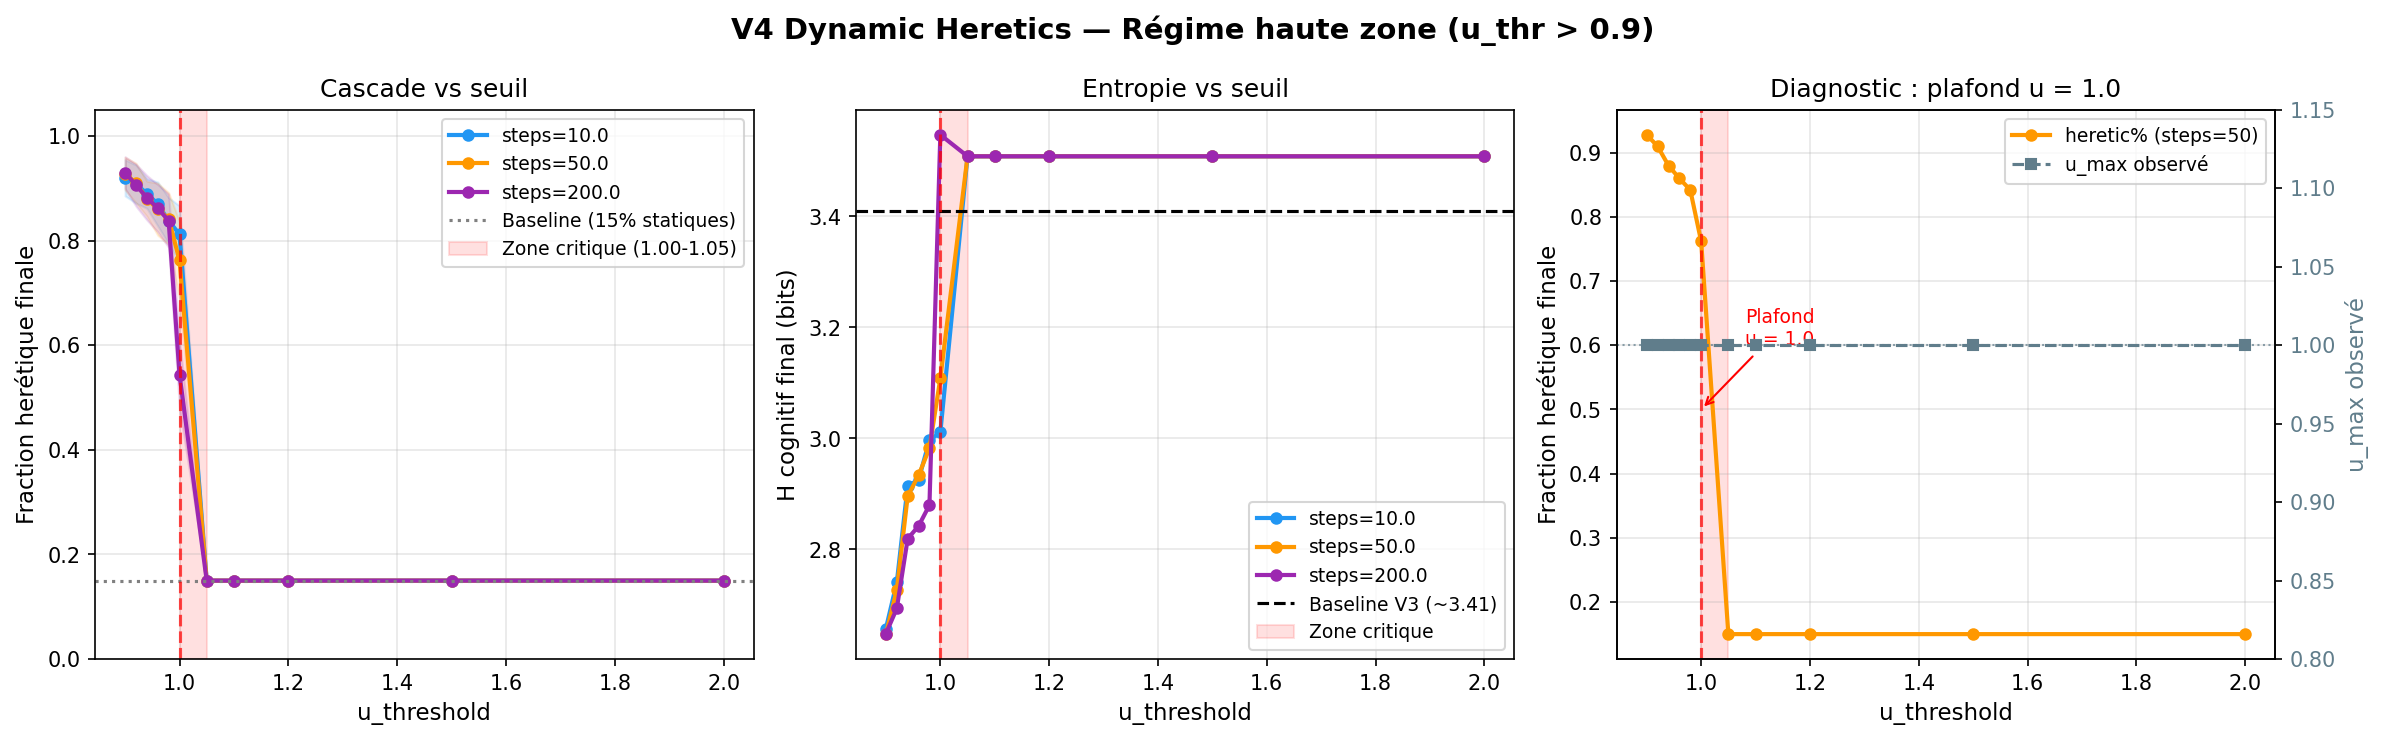

The table this chart was drawn from, first rows:
u_threshold, steps_required, heretic_pct_final_mean, heretic_pct_final_std, dynamic_born_final_mean, dynamic_born_final_std, initial_heretics_mean, initial_heretics_std, t_first_mean, t_first_std, t_first_valid_mean, t_sat_mean, t_sat_std, t_sat_valid_mean, entropy_final_mean, entropy_final_std, synchrony_final_mean, synchrony_final_std, u_max_observed_mean, u_max_observed_std
0.9, 10, 0.92, 0.0346, 77.0, 3.464, 15.0, 0.0, 132.8, 5.913, 132.8, 960.0, 172.5, 960.0, 2.657, 0.2239, 1.671, 0.0166, 1.0, 0.0
0.9, 50, 0.928, 0.0312, 77.8, 3.124, 15.0, 0.0, 172.8, 5.913, 172.8, 854.0, 44.99, 854.0, 2.647, 0.1399, 1.676, 0.013, 1.0, 0.0
0.9, 200, 0.93, 0.0303, 78.0, 3.033, 15.0, 0.0, 322.8, 5.913, 322.8, 1044, 100.9, 1044, 2.648, 0.2381, 1.673, 0.0148, 1.0, 0.0
0.92, 10, 0.908, 0.0366, 75.8, 3.655, 15.0, 0.0, 136.2, 6.145, 136.2, 1056, 249.7, 1056, 2.74, 0.1788, 1.672, 0.0181, 1.0, 0.0
0.92, 50, 0.91, 0.0379, 76.0, 3.795, 15.0, 0.0, 176.2, 6.145, 176.2, 884.0, 73.1, 884.0, 2.727, 0.1442, 1.675, 0.0106, 1.0, 0.0
0.92, 200, 0.906, 0.0403, 75.6, 4.03, 15.0, 0.0, 326.2, 6.145, 326.2, 1122, 191.1, 1122, 2.693, 0.1174, 1.676, 0.0084, 1.0, 0.0
0.94, 10, 0.89, 0.0283, 74.0, 2.828, 15.0, 0.0, 139.4, 6.53, 139.4, 996.0, 159.8, 996.0, 2.914, 0.1087, 1.687, 0.0083, 1.0, 0.0
0.94, 50, 0.88, 0.0335, 73.0, 3.347, 15.0, 0.0, 179.4, 6.53, 179.4, 946.0, 160.8, 946.0, 2.896, 0.171, 1.688, 0.0102, 1.0, 0.0
0.94, 200, 0.882, 0.0426, 73.2, 4.261, 15.0, 0.0, 329.4, 6.53, 329.4, 1152, 193.6, 1152, 2.819, 0.1826, 1.684, 0.0173, 1.0, 0.0
0.96, 10, 0.87, 0.042, 72.0, 4.195, 15.0, 0.0, 143.2, 7.222, 143.2, 1350, 433.6, 1350, 2.925, 0.1384, 1.693, 0.0096, 1.0, 0.0
0.96, 50, 0.86, 0.0498, 71.0, 4.98, 15.0, 0.0, 183.2, 7.222, 183.2, 1078, 233.2, 1078, 2.933, 0.1675, 1.695, 0.0071, 1.0, 0.0
0.96, 200, 0.862, 0.0453, 71.2, 4.534, 15.0, 0.0, 333.2, 7.222, 333.2, 1188, 232.4, 1188, 2.842, 0.1744, 1.696, 0.0164, 1.0, 0.0
0.98, 10, 0.838, 0.044, 68.8, 4.4, 15.0, 0.0, 146.8, 7.859, 146.8, 1048, 287.3, 1048, 2.997, 0.153, 1.694, 0.0102, 1.0, 0.0
0.98, 50, 0.842, 0.0496, 69.2, 4.956, 15.0, 0.0, 186.8, 7.859, 186.8, 1058, 298.1, 1058, 2.982, 0.1594, 1.696, 0.0118, 1.0, 0.0
0.98, 200, 0.838, 0.0511, 68.8, 5.115, 15.0, 0.0, 336.8, 7.859, 336.8, 1244, 304.5, 1244, 2.88, 0.2299, 1.702, 0.022, 1.0, 0.0
1.0, 10, 0.812, 0.0546, 66.2, 5.455, 15.0, 0.0, 151.4, 9.024, 151.4, 992.0, 244.7, 992.0, 3.011, 0.1522, 1.7, 0.0151, 1.0, 0.0
1.0, 50, 0.762, 0.0747, 61.2, 7.467, 15.0, 0.0, 219.0, 10.37, 219.0, 1366, 427.8, 1366, 3.108, 0.2035, 1.714, 0.0122, 1.0, 0.0
1.0, 200, 0.544, 0.0659, 39.4, 6.591, 15.0, 0.0, 378.6, 3.441, 378.6, 2092, 117.4, 2092, 3.547, 0.0272, 1.73, 0.0148, 1.0, 0.0
1.05, 10, 0.15, 0.0, 0.0, 0.0, 15.0, 0.0, -1.0, 0.0, -1.0, -1.0, 0.0, -1.0, 3.509, 0.1329, 1.609, 0.0187, 1.0, 0.0
1.05, 50, 0.15, 0.0, 0.0, 0.0, 15.0, 0.0, -1.0, 0.0, -1.0, -1.0, 0.0, -1.0, 3.509, 0.1329, 1.609, 0.0187, 1.0, 0.0
1.05, 200, 0.15, 0.0, 0.0, 0.0, 15.0, 0.0, -1.0, 0.0, -1.0, -1.0, 0.0, -1.0, 3.509, 0.1329, 1.609, 0.0187, 1.0, 0.0
1.1, 10, 0.15, 0.0, 0.0, 0.0, 15.0, 0.0, -1.0, 0.0, -1.0, -1.0, 0.0, -1.0, 3.509, 0.1329, 1.609, 0.0187, 1.0, 0.0
1.1, 50, 0.15, 0.0, 0.0, 0.0, 15.0, 0.0, -1.0, 0.0, -1.0, -1.0, 0.0, -1.0, 3.509, 0.1329, 1.609, 0.0187, 1.0, 0.0
1.1, 200, 0.15, 0.0, 0.0, 0.0, 15.0, 0.0, -1.0, 0.0, -1.0, -1.0, 0.0, -1.0, 3.509, 0.1329, 1.609, 0.0187, 1.0, 0.0
1.2, 10, 0.15, 0.0, 0.0, 0.0, 15.0, 0.0, -1.0, 0.0, -1.0, -1.0, 0.0, -1.0, 3.509, 0.1329, 1.609, 0.0187, 1.0, 0.0
1.2, 50, 0.15, 0.0, 0.0, 0.0, 15.0, 0.0, -1.0, 0.0, -1.0, -1.0, 0.0, -1.0, 3.509, 0.1329, 1.609, 0.0187, 1.0, 0.0
1.2, 200, 0.15, 0.0, 0.0, 0.0, 15.0, 0.0, -1.0, 0.0, -1.0, -1.0, 0.0, -1.0, 3.509, 0.1329, 1.609, 0.0187, 1.0, 0.0
1.5, 10, 0.15, 0.0, 0.0, 0.0, 15.0, 0.0, -1.0, 0.0, -1.0, -1.0, 0.0, -1.0, 3.509, 0.1329, 1.609, 0.0187, 1.0, 0.0
1.5, 50, 0.15, 0.0, 0.0, 0.0, 15.0, 0.0, -1.0, 0.0, -1.0, -1.0, 0.0, -1.0, 3.509, 0.1329, 1.609, 0.0187, 1.0, 0.0
1.5, 200, 0.15, 0.0, 0.0, 0.0, 15.0, 0.0, -1.0, 0.0, -1.0, -1.0, 0.0, -1.0, 3.509, 0.1329, 1.609, 0.0187, 1.0, 0.0
2.0, 10, 0.15, 0.0, 0.0, 0.0, 15.0, 0.0, -1.0, 0.0, -1.0, -1.0, 0.0, -1.0, 3.509, 0.1329, 1.609, 0.0187, 1.0, 0.0
2.0, 50, 0.15, 0.0, 0.0, 0.0, 15.0, 0.0, -1.0, 0.0, -1.0, -1.0, 0.0, -1.0, 3.509, 0.1329, 1.609, 0.0187, 1.0, 0.0
2.0, 200, 0.15, 0.0, 0.0, 0.0, 15.0, 0.0, -1.0, 0.0, -1.0, -1.0, 0.0, -1.0, 3.509, 0.1329, 1.609, 0.0187, 1.0, 0.0
